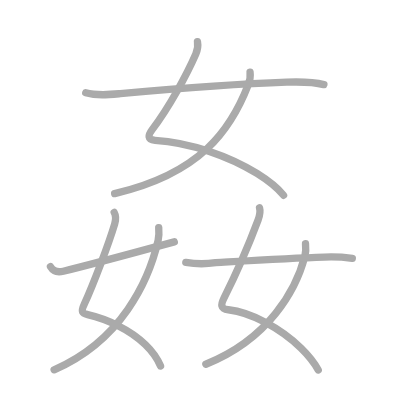
t = 0.00 s
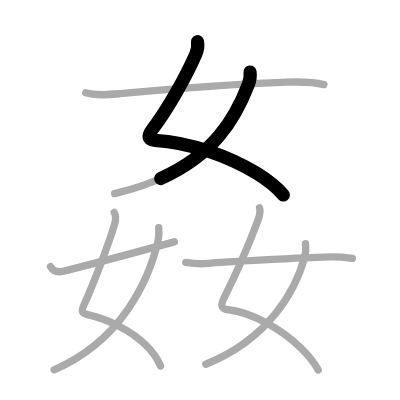
t = 1.75 s
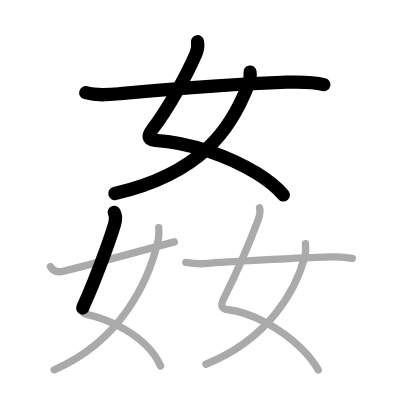
t = 3.50 s
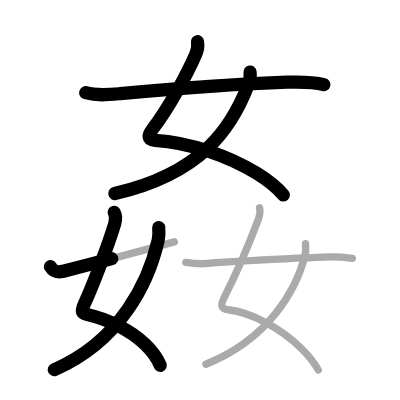
t = 5.50 s
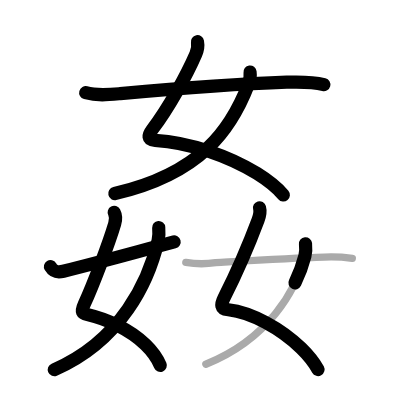
t = 7.25 s
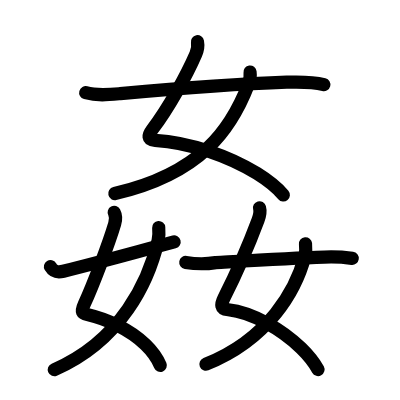
t = 9.00 s

The animated SVG that drew these frames (rendered in a browser with its animation timeline set to each time). Animation: 9 SMIL elements (animate=9); one cycle of 9.00 s.

<?xml version="1.0" standalone="no"?>
<!DOCTYPE svg PUBLIC "-//W3C//DTD SVG 1.1//EN"   "http://www.w3.org/Graphics/SVG/1.1/DTD/svg11.dtd">
<svg width="400px" height="400px"  version="1.1" xmlns="http://www.w3.org/2000/svg">
  <defs>
    <marker id="Triangle" viewBox="0 0 10 10" refX="0" refY="5" markerUnits="strokeWidth" markerWidth="3" style="stroke-opacity:0%;fill:#aaaaaa;" markerHeight="2" orient="auto">
      <path d="M 0 0 L 10 5 L 0 10 z" />
    </marker>
    
    <marker id="Arrow" viewBox="0 0 10 10" refX="5" refY="5" markerUnits="strokeWidth" markerWidth="1.8" style="stroke-opacity:0%;fill:#770000;" markerHeight="2" orient="auto">
      <path d="M 0 4 L 6 4 L 4 1 L 10 5 L 4 9 L 6 6 L 0 6 z" />
        <circle cx="5" cy="5" r="5" />
      </marker>
    
    <marker id="TriangleRed" viewBox="0 0 10 10" refX="0" refY="5" markerUnits="strokeWidth" markerWidth="3" style="stroke-opacity:0%;fill:#CC0000;" markerHeight="2" orient="auto">
      <path d="M 0 0 L 10 5 L 0 10 z" />
    </marker>
    
    <marker id="ArrowRed" viewBox="0 0 10 10" refX="5" refY="5" markerUnits="strokeWidth" markerWidth="1.8" style="stroke-opacity:0%;fill:#CC0000;" markerHeight="2" orient="auto">
      <path d="M 0 4 L 6 4 L 4 1 L 10 5 L 4 9 L 6 6 L 0 6 z" />
        <circle cx="5" cy="5" r="5" />
      </marker>
    
  </defs>
  
  <path style="fill:#ffffff; fill-opacity:100%; fill-rule:evenodd; stroke-width:0;" d="M 0 0 L 400px 0 L 400px 400px L 0 400px L 0 0" />

  <g transform="scale(3.6697247706422 3.6697247706422)">
<path style="fill:none; fill-opacity:0%; fill-rule:evenodd; stroke:#aaaaaa; stroke-opacity:100%; stroke-width: 1.5pt; stroke-linejoin:round; stroke-linecap:round;" d="M53.81 11.37c0.19 1.01 0.01 2.31-0.45 3.36c-2.46 5.66-7.24 14.45-11.94 20.66c-1.07 1.42-1.31 2.71 0.82 2.84c9.51 0.55 20.28 4.38 27.79 9.04c3.05 1.9 5.57 3.93 7.24 5.94"></path>
<path style="fill:none; fill-opacity:0%; fill-rule:evenodd; stroke:#aaaaaa; stroke-opacity:100%; stroke-width: 1.5pt; stroke-linejoin:round; stroke-linecap:round;" d="M68.14 19.64c0.11 0.8-0.03 2.26-0.48 3.41C63 35.12 54.88 47.25 31.24 52.75"></path>
<path style="fill:none; fill-opacity:0%; fill-rule:evenodd; stroke:#aaaaaa; stroke-opacity:100%; stroke-width: 1.5pt; stroke-linejoin:round; stroke-linecap:round;" d="M23.36 25.27c3.11 0.86 6.19 0.54 9.42 0.25c14.79-1.33 31.34-2.64 45.34-3.12c3.45-0.12 6.8-0.2 10.14 0.66"></path>
<path style="fill:none; fill-opacity:0%; fill-rule:evenodd; stroke:#aaaaaa; stroke-opacity:100%; stroke-width: 1.5pt; stroke-linejoin:round; stroke-linecap:round;" d="M31.12 57.87c0.38 0.71 0.43 2.16 0.13 3.16c-1.64 5.49-5.87 16.6-8.27 21.83c-1.01 2.2-0.59 2.53 0.91 2.88c5.34 1.24 11.49 4.07 15.72 8.15c1.8 1.73 3.25 3.69 4.14 5.85"></path>
<path style="fill:none; fill-opacity:0%; fill-rule:evenodd; stroke:#aaaaaa; stroke-opacity:100%; stroke-width: 1.5pt; stroke-linejoin:round; stroke-linecap:round;" d="M43.25 62.01c0.08 0.94 0.14 2.21-0.17 3.57c-2.55 10.96-9.95 27.18-28.33 35.18"></path>
<path style="fill:none; fill-opacity:0%; fill-rule:evenodd; stroke:#aaaaaa; stroke-opacity:100%; stroke-width: 1.5pt; stroke-linejoin:round; stroke-linecap:round;" d="M13.75 72.68c0.7 1.17 1.68 1.69 3.51 1.23C28.88 71 34.5 69.38 47.5 65.9"></path>
<path style="fill:none; fill-opacity:0%; fill-rule:evenodd; stroke:#aaaaaa; stroke-opacity:100%; stroke-width: 1.5pt; stroke-linejoin:round; stroke-linecap:round;" d="M70.72 56.62c0.29 1.03 0.06 2.14-0.4 3.36c-3.01 8.02-5.87 14.44-9.26 21.18c-0.9 1.8-1.05 3.01 1.17 3.25c6.24 0.68 14.3 5.1 19.79 10.44c1.96 1.91 3.6 3.94 4.7 5.96"></path>
<path style="fill:none; fill-opacity:0%; fill-rule:evenodd; stroke:#aaaaaa; stroke-opacity:100%; stroke-width: 1.5pt; stroke-linejoin:round; stroke-linecap:round;" d="M83.25 66.42c0.08 0.79 0.14 2.21-0.16 3.35c-2.4 9.25-9.83 22.61-27 29.49"></path>
<path style="fill:none; fill-opacity:0%; fill-rule:evenodd; stroke:#aaaaaa; stroke-opacity:100%; stroke-width: 1.5pt; stroke-linejoin:round; stroke-linecap:round;" d="M50.63 71.5c2.7 0.47 5.41 0.5 8.13 0.07c9.07-0.54 20.16-1.25 29.62-1.52c2.55-0.11 5.09 0.01 7.63 0.35"></path>

<path style="fill:none; fill-opacity:0%; fill-rule:evenodd; stroke:#000000; stroke-opacity:100%; stroke-width: 2.7pt; stroke-linejoin:round; stroke-linecap:round;" d="M53.81 11.37c0.19 1.01 0.01 2.31-0.45 3.36c-2.46 5.66-7.24 14.45-11.94 20.66c-1.07 1.42-1.31 2.71 0.82 2.84c9.51 0.55 20.28 4.38 27.79 9.04c3.05 1.9 5.57 3.93 7.24 5.94" pathLength="100" stroke-dashoffset="100" stroke-dasharray="100 105"><animate id="dashAnim1" attributeName="stroke-dashoffset" from="100" to="0" dur="1s" calcMode="linear" fill="freeze"/></path>
<path style="fill:none; fill-opacity:0%; fill-rule:evenodd; stroke:#000000; stroke-opacity:100%; stroke-width: 2.7pt; stroke-linejoin:round; stroke-linecap:round;" d="M68.14 19.64c0.11 0.8-0.03 2.26-0.48 3.41C63 35.12 54.88 47.25 31.24 52.75" pathLength="100" stroke-dashoffset="100" stroke-dasharray="100 105"><animate id="dashAnim2" attributeName="stroke-dashoffset" from="100" to="0" dur="1s" calcMode="linear" begin="dashAnim1.end" fill="freeze"/></path>
<path style="fill:none; fill-opacity:0%; fill-rule:evenodd; stroke:#000000; stroke-opacity:100%; stroke-width: 2.7pt; stroke-linejoin:round; stroke-linecap:round;" d="M23.36 25.27c3.11 0.86 6.19 0.54 9.42 0.25c14.79-1.33 31.34-2.64 45.34-3.12c3.45-0.12 6.8-0.2 10.14 0.66" pathLength="100" stroke-dashoffset="100" stroke-dasharray="100 105"><animate id="dashAnim3" attributeName="stroke-dashoffset" from="100" to="0" dur="1s" calcMode="linear" begin="dashAnim2.end" fill="freeze"/></path>
<path style="fill:none; fill-opacity:0%; fill-rule:evenodd; stroke:#000000; stroke-opacity:100%; stroke-width: 2.7pt; stroke-linejoin:round; stroke-linecap:round;" d="M31.12 57.87c0.38 0.71 0.43 2.16 0.13 3.16c-1.64 5.49-5.87 16.6-8.27 21.83c-1.01 2.2-0.59 2.53 0.91 2.88c5.34 1.24 11.49 4.07 15.72 8.15c1.8 1.73 3.25 3.69 4.14 5.85" pathLength="100" stroke-dashoffset="100" stroke-dasharray="100 105"><animate id="dashAnim4" attributeName="stroke-dashoffset" from="100" to="0" dur="1s" calcMode="linear" begin="dashAnim3.end" fill="freeze"/></path>
<path style="fill:none; fill-opacity:0%; fill-rule:evenodd; stroke:#000000; stroke-opacity:100%; stroke-width: 2.7pt; stroke-linejoin:round; stroke-linecap:round;" d="M43.25 62.01c0.08 0.94 0.14 2.21-0.17 3.57c-2.55 10.96-9.95 27.18-28.33 35.18" pathLength="100" stroke-dashoffset="100" stroke-dasharray="100 105"><animate id="dashAnim5" attributeName="stroke-dashoffset" from="100" to="0" dur="1s" calcMode="linear" begin="dashAnim4.end" fill="freeze"/></path>
<path style="fill:none; fill-opacity:0%; fill-rule:evenodd; stroke:#000000; stroke-opacity:100%; stroke-width: 2.7pt; stroke-linejoin:round; stroke-linecap:round;" d="M13.75 72.68c0.7 1.17 1.68 1.69 3.51 1.23C28.88 71 34.5 69.38 47.5 65.9" pathLength="100" stroke-dashoffset="100" stroke-dasharray="100 105"><animate id="dashAnim6" attributeName="stroke-dashoffset" from="100" to="0" dur="1s" calcMode="linear" begin="dashAnim5.end" fill="freeze"/></path>
<path style="fill:none; fill-opacity:0%; fill-rule:evenodd; stroke:#000000; stroke-opacity:100%; stroke-width: 2.7pt; stroke-linejoin:round; stroke-linecap:round;" d="M70.72 56.62c0.29 1.03 0.06 2.14-0.4 3.36c-3.01 8.02-5.87 14.44-9.26 21.18c-0.9 1.8-1.05 3.01 1.17 3.25c6.24 0.68 14.3 5.1 19.79 10.44c1.96 1.91 3.6 3.94 4.7 5.96" pathLength="100" stroke-dashoffset="100" stroke-dasharray="100 105"><animate id="dashAnim7" attributeName="stroke-dashoffset" from="100" to="0" dur="1s" calcMode="linear" begin="dashAnim6.end" fill="freeze"/></path>
<path style="fill:none; fill-opacity:0%; fill-rule:evenodd; stroke:#000000; stroke-opacity:100%; stroke-width: 2.7pt; stroke-linejoin:round; stroke-linecap:round;" d="M83.25 66.42c0.08 0.79 0.14 2.21-0.16 3.35c-2.4 9.25-9.83 22.61-27 29.49" pathLength="100" stroke-dashoffset="100" stroke-dasharray="100 105"><animate id="dashAnim8" attributeName="stroke-dashoffset" from="100" to="0" dur="1s" calcMode="linear" begin="dashAnim7.end" fill="freeze"/></path>
<path style="fill:none; fill-opacity:0%; fill-rule:evenodd; stroke:#000000; stroke-opacity:100%; stroke-width: 2.7pt; stroke-linejoin:round; stroke-linecap:round;" d="M50.63 71.5c2.7 0.47 5.41 0.5 8.13 0.07c9.07-0.54 20.16-1.25 29.62-1.52c2.55-0.11 5.09 0.01 7.63 0.35" pathLength="100" stroke-dashoffset="100" stroke-dasharray="100 105"><animate id="dashAnim9" attributeName="stroke-dashoffset" from="100" to="0" dur="1s" calcMode="linear" begin="dashAnim8.end" fill="freeze"/></path>

</g>

</svg>  
          
